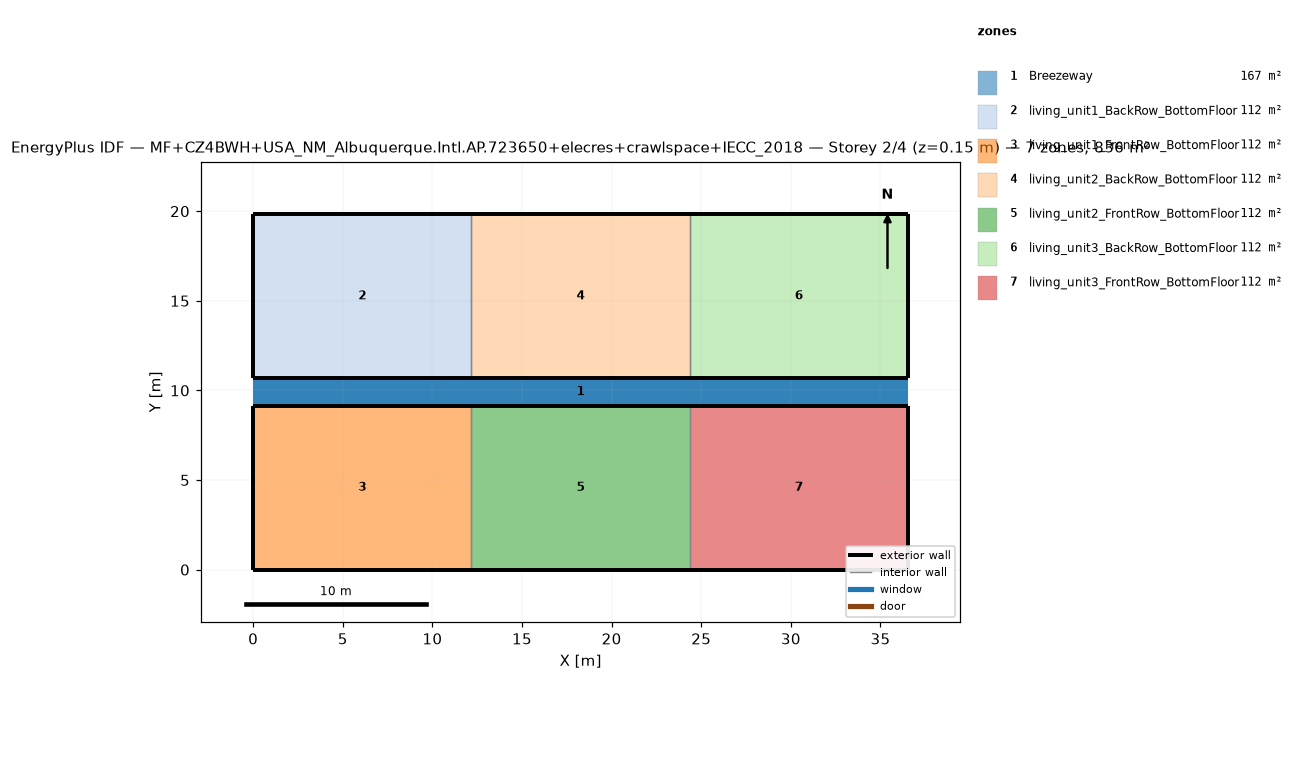
=== STOREY PLAN SPEC (per zone: floor XY polygon, exterior-wall plan segments, windows/doors) ===
zone 1: Breezeway  (167.0 m²)
  floor: (36.54, 9.16) (0.00, 9.16) (0.00, 10.68) (36.54, 10.68)
  floor: (36.54, 9.16) (0.00, 9.16) (0.00, 10.68) (36.54, 10.68)
  floor: (36.54, 9.16) (0.00, 9.16) (0.00, 10.68) (36.54, 10.68)
zone 2: living_unit1_BackRow_BottomFloor  (111.5 m²)
  floor: (12.18, 10.68) (0.00, 10.68) (0.00, 19.84) (12.18, 19.84)
  exterior wall: (0.00, 10.68) – (12.18, 10.68)  [12.2 m]
  exterior wall: (12.18, 19.84) – (0.00, 19.84)  [12.2 m]
  exterior wall: (0.00, 19.84) – (0.00, 10.68)  [9.2 m]
  interior walls: 1
zone 3: living_unit1_FrontRow_BottomFloor  (111.5 m²)
  floor: (12.18, 0.00) (0.00, 0.00) (0.00, 9.16) (12.18, 9.16)
  exterior wall: (0.00, 0.00) – (12.18, 0.00)  [12.2 m]
  exterior wall: (12.18, 9.16) – (0.00, 9.16)  [12.2 m]
  exterior wall: (0.00, 9.16) – (0.00, 0.00)  [9.2 m]
  interior walls: 1
zone 4: living_unit2_BackRow_BottomFloor  (111.5 m²)
  floor: (24.36, 10.68) (12.18, 10.68) (12.18, 19.84) (24.36, 19.84)
  exterior wall: (12.18, 10.68) – (24.36, 10.68)  [12.2 m]
  exterior wall: (24.36, 19.84) – (12.18, 19.84)  [12.2 m]
  interior walls: 2
zone 5: living_unit2_FrontRow_BottomFloor  (111.5 m²)
  floor: (24.36, 0.00) (12.18, 0.00) (12.18, 9.16) (24.36, 9.16)
  exterior wall: (12.18, 0.00) – (24.36, 0.00)  [12.2 m]
  exterior wall: (24.36, 9.16) – (12.18, 9.16)  [12.2 m]
  interior walls: 2
zone 6: living_unit3_BackRow_BottomFloor  (111.5 m²)
  floor: (36.54, 10.68) (24.36, 10.68) (24.36, 19.84) (36.54, 19.84)
  exterior wall: (24.36, 10.68) – (36.54, 10.68)  [12.2 m]
  exterior wall: (36.54, 10.68) – (36.54, 19.84)  [9.2 m]
  exterior wall: (36.54, 19.84) – (24.36, 19.84)  [12.2 m]
  interior walls: 1
zone 7: living_unit3_FrontRow_BottomFloor  (111.5 m²)
  floor: (36.54, 0.00) (24.36, 0.00) (24.36, 9.16) (36.54, 9.16)
  exterior wall: (24.36, 0.00) – (36.54, 0.00)  [12.2 m]
  exterior wall: (36.54, 0.00) – (36.54, 9.16)  [9.2 m]
  exterior wall: (36.54, 9.16) – (24.36, 9.16)  [12.2 m]
  interior walls: 1

=== DERIVED (storey summary) ===
Building: MF+CZ4BWH+USA_NM_Albuquerque.Intl.AP.723650+elecres+crawlspace+IECC_2018
Storey: 2 of 4  (floor level z = 0.15 m)
Storey gross floor area: 836.2 m²
Zones on this storey: 7
  - Breezeway: floor 167.0 m²
  - living_unit1_BackRow_BottomFloor: floor 111.5 m²; exterior wall 33.5 m (86.9 m²); WWR 0.0%
  - living_unit1_FrontRow_BottomFloor: floor 111.5 m²; exterior wall 33.5 m (86.9 m²); WWR 0.0%
  - living_unit2_BackRow_BottomFloor: floor 111.5 m²; exterior wall 24.4 m (63.1 m²); WWR 0.0%
  - living_unit2_FrontRow_BottomFloor: floor 111.5 m²; exterior wall 24.4 m (63.1 m²); WWR 0.0%
  - living_unit3_BackRow_BottomFloor: floor 111.5 m²; exterior wall 33.5 m (86.9 m²); WWR 0.0%
  - living_unit3_FrontRow_BottomFloor: floor 111.5 m²; exterior wall 33.5 m (86.9 m²); WWR 0.0%
Zone adjacency (shared interzone walls):
  - living_unit1_BackRow_BottomFloor ↔ living_unit2_BackRow_BottomFloor
  - living_unit1_FrontRow_BottomFloor ↔ living_unit2_FrontRow_BottomFloor
  - living_unit2_BackRow_BottomFloor ↔ living_unit3_BackRow_BottomFloor
  - living_unit2_FrontRow_BottomFloor ↔ living_unit3_FrontRow_BottomFloor